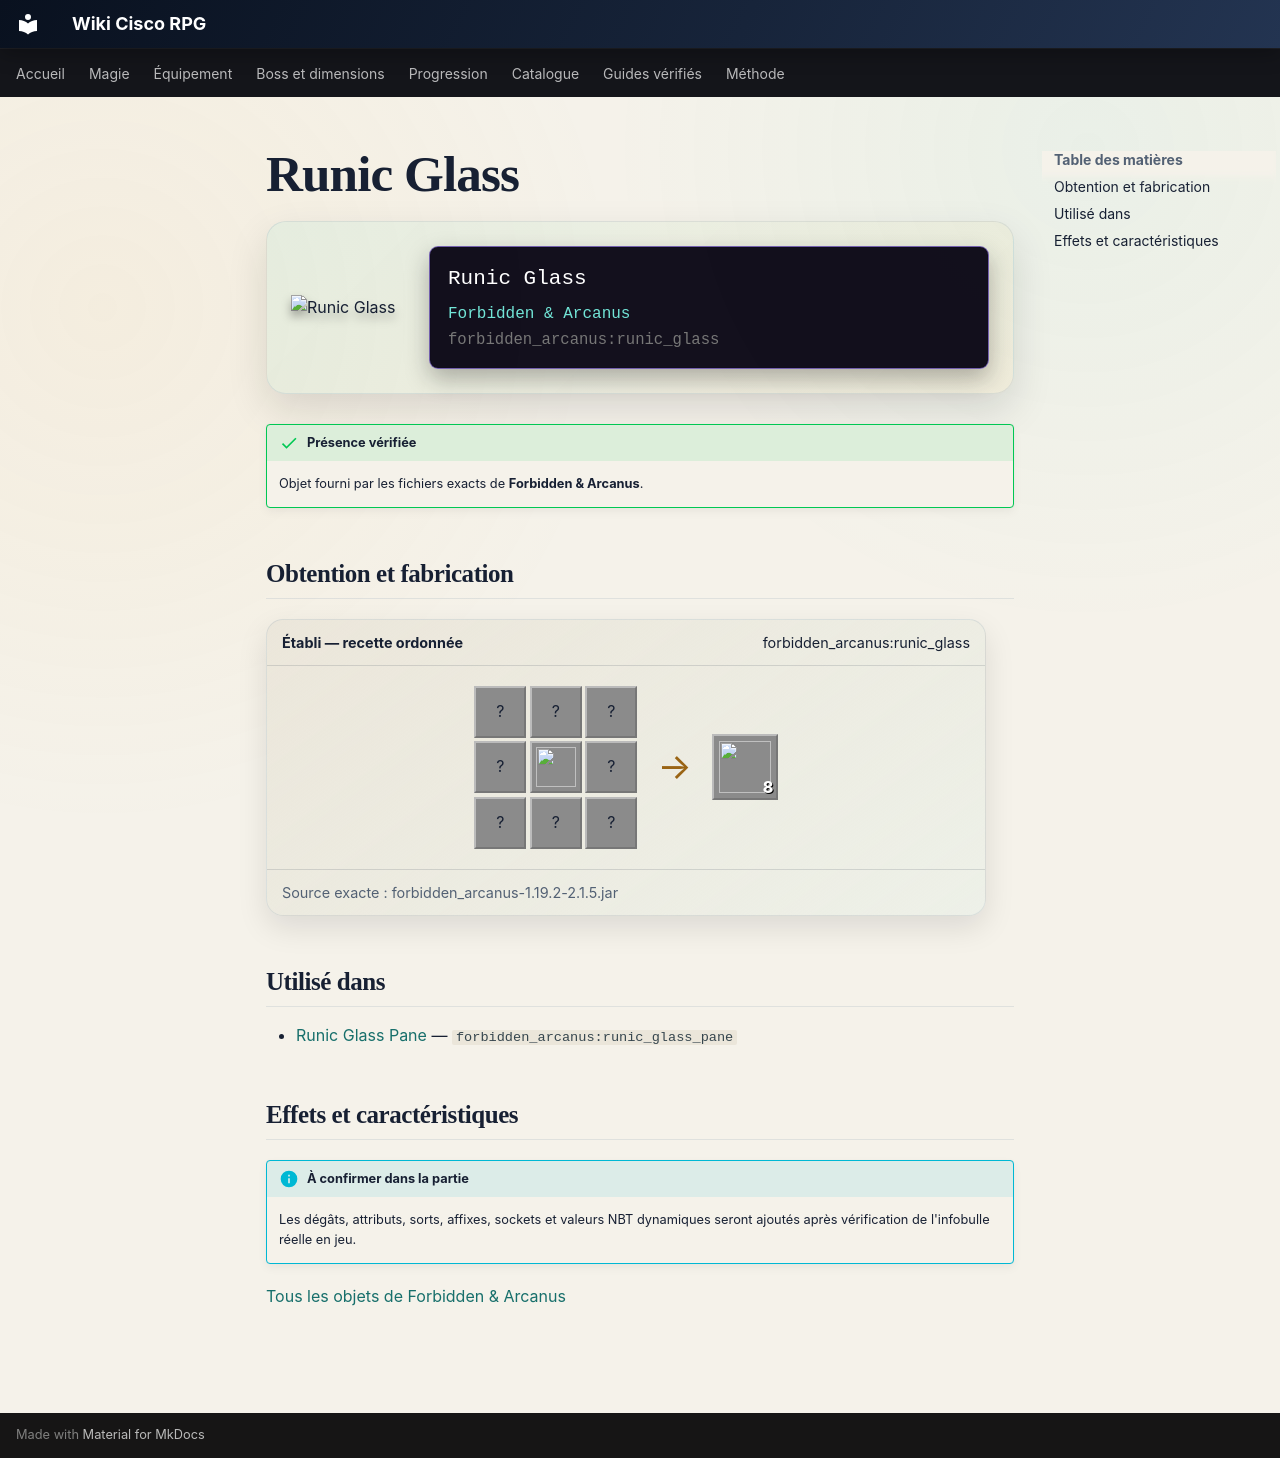

repository: Kloups-Dev/wiki-cisco-rpg · page: catalogue/objets/forbidden_arcanus/runic_glass/index.html · generator: mkdocs

# Runic Glass

<div class="mc-item-showcase">
<img class="mc-item-icon" src="../../../../assets/generated/items/forbidden_arcanus/runic_glass.png" alt="Runic Glass">
<div class="mc-tooltip-card">
<div class="mc-tooltip-card__name">Runic Glass</div>
<div class="mc-tooltip-card__mod">Forbidden &amp; Arcanus</div>
<div class="mc-tooltip-card__id">forbidden_arcanus:runic_glass</div>
</div>
</div>

!!! success "Présence vérifiée"
    Objet fourni par les fichiers exacts de **Forbidden & Arcanus**.

## Obtention et fabrication

<div class="jei-recipe"><div class="jei-recipe__head"><strong>Établi — recette ordonnée</strong><span>forbidden_arcanus:runic_glass</span></div><div class="jei-recipe__body"><div class="jei-grid"><span class="jei-slot" title="Glass (minecraft:glass)">?</span><span class="jei-slot" title="Glass (minecraft:glass)">?</span><span class="jei-slot" title="Glass (minecraft:glass)">?</span><span class="jei-slot" title="Glass (minecraft:glass)">?</span><a class="jei-slot" href="../../../../catalogue/objets/forbidden_arcanus/rune/" title="Rune (forbidden_arcanus:rune)"><img src="../../../../assets/generated/items/forbidden_arcanus/rune.png" alt="" loading="lazy"></a><span class="jei-slot" title="Glass (minecraft:glass)">?</span><span class="jei-slot" title="Glass (minecraft:glass)">?</span><span class="jei-slot" title="Glass (minecraft:glass)">?</span><span class="jei-slot" title="Glass (minecraft:glass)">?</span></div><span class="jei-arrow">→</span><span class="jei-slot jei-slot--result"><img src="../../../../assets/generated/items/forbidden_arcanus/runic_glass.png" alt=""><span class="jei-count">8</span></span></div><div class="jei-recipe__source">Source exacte : forbidden_arcanus-1.19.2-2.1.5.jar</div></div>

## Utilisé dans

- [Runic Glass Pane](../../../catalogue/objets/forbidden_arcanus/runic_glass_pane.md) — <code>forbidden_arcanus:runic_glass_pane</code>

## Effets et caractéristiques

!!! info "À confirmer dans la partie"
    Les dégâts, attributs, sorts, affixes, sockets et valeurs NBT dynamiques seront ajoutés après vérification de l'infobulle réelle en jeu.

[Tous les objets de Forbidden & Arcanus](../../../contenu/forbidden-arcanus.md)
